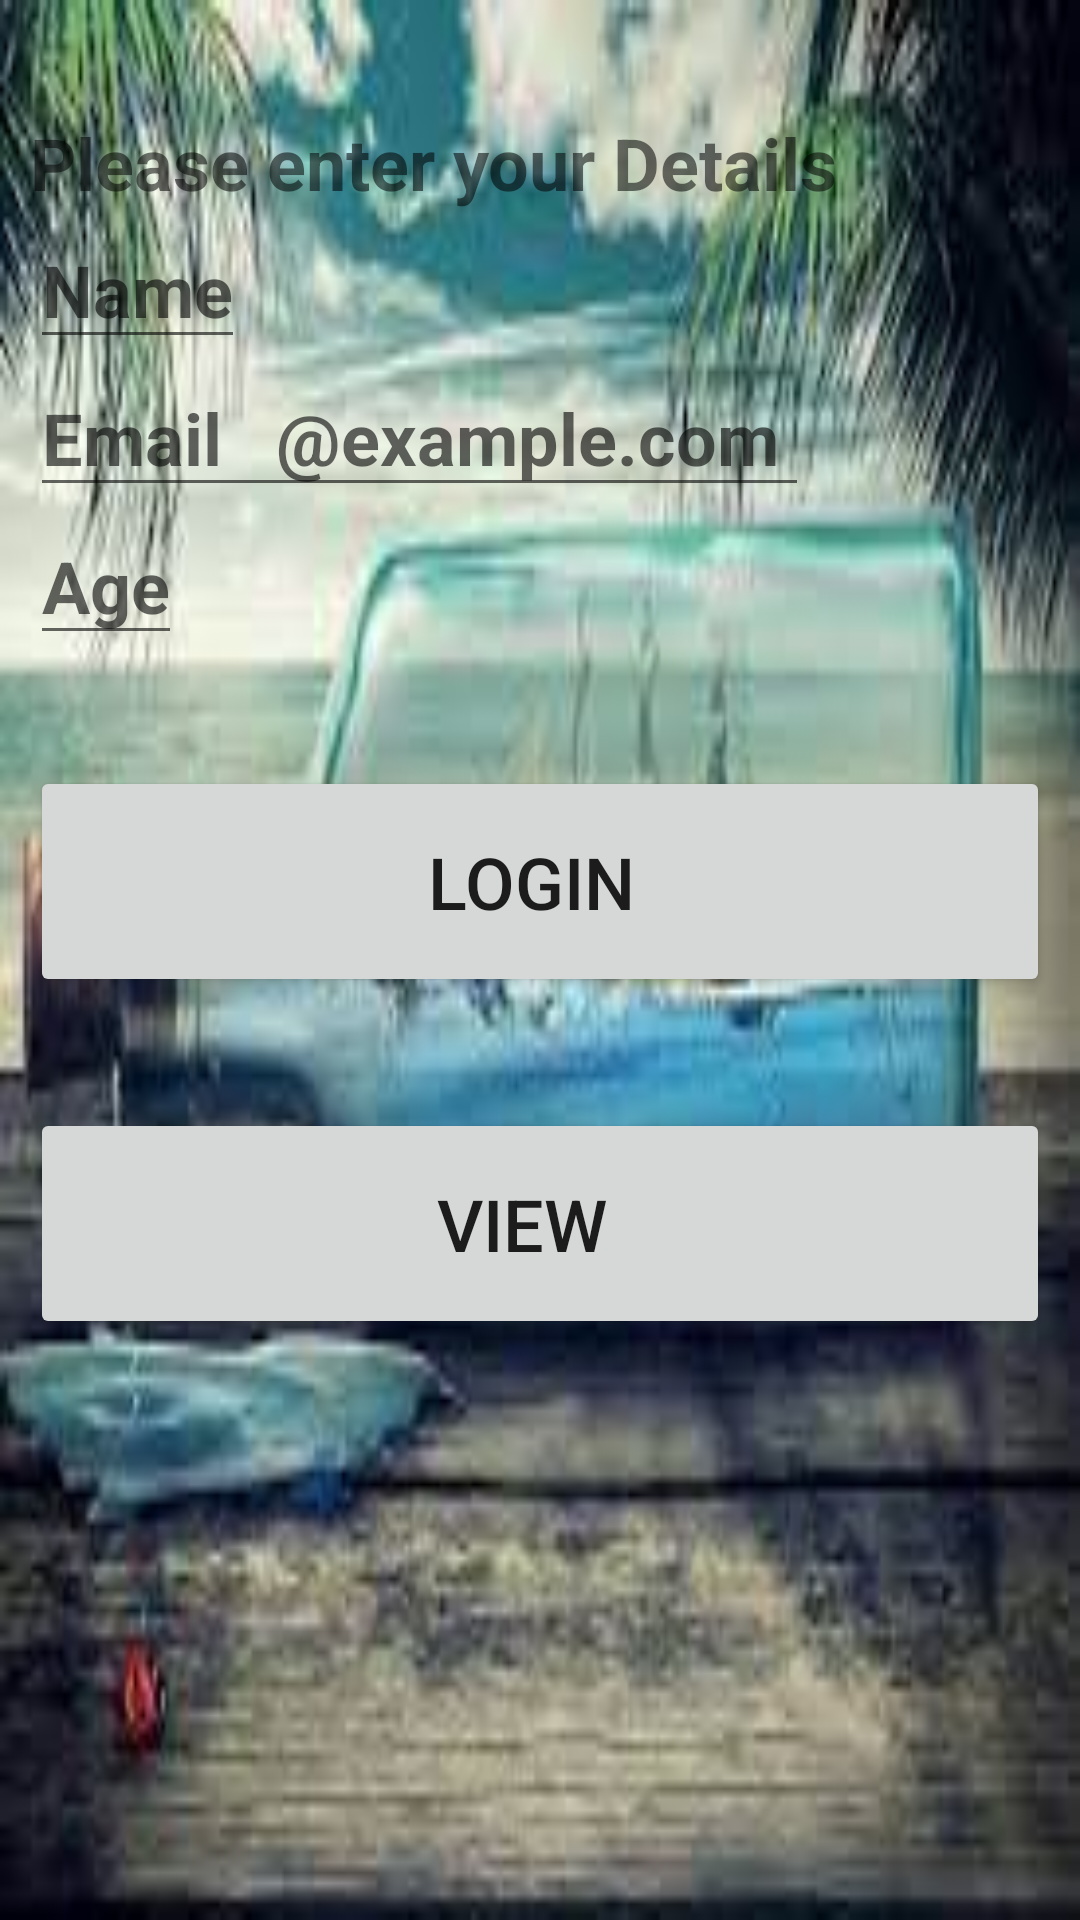

Here is an Android app screen rendered from its layout file. Give the layout XML and the strings, colors and styles it references.
<!-- AndroidManifest.xml: application theme Theme.DatabaseRecycle -->
<!-- res/layout/activity_main.xml -->
<?xml version="1.0" encoding="utf-8"?>
<RelativeLayout xmlns:android="http://schemas.android.com/apk/res/android"
    xmlns:app="http://schemas.android.com/apk/res-auto"
    xmlns:tools="http://schemas.android.com/tools"
    android:layout_width="match_parent"
    android:layout_height="match_parent"
    android:background="@drawable/download"
    android:padding="10dp"
    tools:context=".MainActivity">

    <TextView
        android:id="@+id/textView"
        android:layout_width="wrap_content"
        android:layout_height="wrap_content"
        android:layout_marginTop="28dp"
        android:textStyle="bold"
        android:text="Please enter your Details"
        android:textSize="24dp" />

    <EditText
        android:id="@+id/name"
        android:textStyle="bold"
        android:layout_width="wrap_content"
        android:layout_height="wrap_content"
        android:layout_below="@id/textView"
        android:hint="Name"
        android:textSize="24dp" />

    <EditText
        android:id="@+id/email"
        android:layout_width="wrap_content"
        android:layout_height="wrap_content"
        android:layout_below="@id/name"
        android:hint="Email   @example.com "
        android:textSize="24dp"
        android:textStyle="bold" />

    <EditText
        android:id="@+id/age"
        android:layout_width="wrap_content"
        android:layout_height="wrap_content"
        android:layout_below="@id/email"
        android:textStyle="bold"
        android:hint="Age"
        android:textSize="24dp" />

    <Button
        android:id="@+id/loginbtn"
        android:layout_width="401dp"
        android:layout_height="77dp"
        android:layout_below="@+id/age"
        android:layout_marginTop="37dp"
        android:hapticFeedbackEnabled="false"
        android:text="login "
        android:textSize="24dp" />

    <Button
        android:id="@+id/btnview"
        android:layout_width="401dp"
        android:layout_height="77dp"
        android:layout_below="@+id/loginbtn"
        android:layout_marginTop="37dp"
        android:text="View  "
        android:textSize="24dp" />
</RelativeLayout>
<!-- resources referenced by this layout -->
<resources>
  <!-- drawable download: jpg bitmap (drawable, 10115 bytes) -->
  <style name="Theme.DatabaseRecycle" parent="Theme.MaterialComponents.DayNight.DarkActionBar">
          
          <item name="colorPrimary">@color/purple_500</item>
          <item name="colorPrimaryVariant">@color/purple_700</item>
          <item name="colorOnPrimary">@color/white</item>
          
          <item name="colorSecondary">@color/teal_200</item>
          <item name="colorSecondaryVariant">@color/teal_700</item>
          <item name="colorOnSecondary">@color/black</item>
          
          <item name="android:statusBarColor" tools:targetApi="l">?attr/colorPrimaryVariant</item>
          
      </style>
  <!-- not gathered from this repository: default colours our renderer supplied (Android Studio template values) -->
  <color name="purple_500">#FF6200EE</color>
  <color name="purple_700">#FF3700B3</color>
  <color name="teal_200">#FF03DAC5</color>
  <color name="teal_700">#FF018786</color>
  <color name="black">#FF000000</color>
  <color name="white">#FFFFFFFF</color>
</resources>
